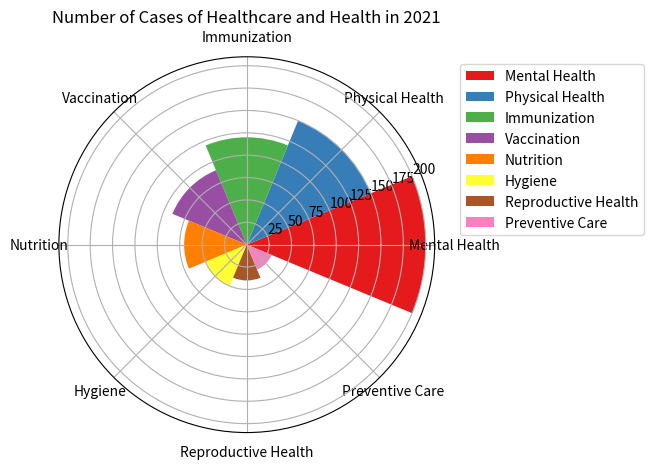

Recreate this plot in Python. (Note: this script raises an exception after producing the figure.)

import matplotlib.pyplot as plt
import numpy as np

data_labels = ['Mental Health','Physical Health','Immunization','Vaccination','Nutrition','Hygiene','Reproductive Health','Preventive Care']
data = [200, 150, 120, 90, 70, 50, 40, 30]
line_labels = ['Category','Number of Cases']

# Transform data into three variables: data_labels, data, line_labels

# Plot the data with rose chart
fig = plt.figure()
ax = fig.add_subplot(111, projection='polar')

# Set the width of each sector corresponding to the data
sector_angle = (2 * np.pi) / len(data_labels)

# Draw sectors corresponding to different categories with different colors
for i, data_label in enumerate(data_labels):
    ax.bar(i * sector_angle, data[i], width=sector_angle, label=data_label, color=plt.cm.Set1(i))

# Set the legend and ensure it does not overlap with chart
ax.legend(bbox_to_anchor=(1.05, 1), loc='upper left')

# Set ticks angle for each sector and label for each sector
ax.set_xticks(np.linspace(0, 2*np.pi, len(data_labels), endpoint=False))
ax.set_xticklabels(data_labels, wrap=True)

# Set the title of the figure
plt.title("Number of Cases of Healthcare and Health in 2021")

# Automatically resize the image by tight_layout()
plt.tight_layout()

# Save the image
plt.savefig('/cpfs01/user/yanxiangchao/code0/gpt_chart/structchart_simulation/simulated_data_corner_cases/rose/png/20231227-075144_122.png')

# Clear the current image state
plt.clf()
